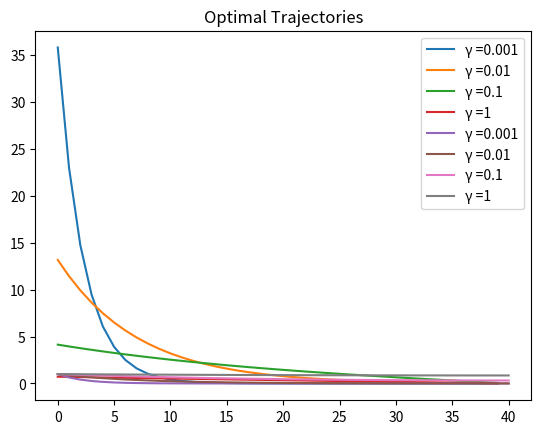

Python code for this plot: (Note: this script raises an exception after producing the figure.)
#!/usr/bin/env python
# coding: utf-8

# In[48]:


import numpy as np

def A_inv(N,a,d):
    A = np.zeros((N, N))
    for i in range(N-1):
        A[i+1,i] = -a
    for i in range(N):
        A[i,i] = 1
    return A/d

def b(N, x_bar, a):
    return np.array([-x_bar*(a)**n for n in range(1,N+1)])


# In[2]:


#2.(ii)
N = 40
a = 1
d = -0.01 
x_bar = 1
γ = [10**(-3), 10**(-2), 0.1, 1]

A = np.linalg.inv(A_inv(N,a,d))
b = b(N,x_bar,a)
#The columns of U conrrespond to the control signals for each value of γ
U = np.zeros((N,4))
# X_u are the optimal trajectories:
X_u = np.zeros((N+1,4))

for i in range(4):
    U[:,i] = np.matmul(np.matmul(np.linalg.inv(np.matmul(np.transpose(A),A)+γ[i]/2*np.identity(N)), np.transpose(A)), b)
    X_u[1:,i] = np.matmul(A, U[:,i])-b
    X_u[0, i] = x_bar


# In[4]:


#2.(ii)
import matplotlib.pyplot as plt


plt.title('Optimal Controls')
for i in range(4):
    plt.plot(U[:,i], label = 'γ =' + str(γ[i]), markersize = 1)
    
leg = plt.legend()
plt.show()

plt.title('Optimal Trajectories')
for i in range(4):
    plt.plot(X_u[:,i], label = 'γ =' + str(γ[i]), markersize = 1)
    
leg = plt.legend()
plt.show()


# In[4]:


#2.(iii)
#Use gradient descent using exact scaled backtracking: smallest number of iterations to convergence
# compute gradient of objective function

N = 40
a = 1
d = -0.01
x_bar = 1
umax = 8
γ = 10**(-2)
δ = 10**(-2)
ϵ = 10**(-3)
u0 = [umax/2]*N

A = np.linalg.inv(A_inv(N,a,d))
b = b(N,x_bar,a)

                     
def descent(s, u0, Gf):
    #use params: s = 1 -> constant timestep, ϵ tolerance 10**-3
    u = u0
    grad = Gf(u)
    G = np.linalg.norm(grad)
    while G > ϵ :
        u = u - s*grad
        grad = Gf(u)
        G = np.linalg.norm(grad)
    return u

#The columns of U conrrespond to the control signals for each value of γ
U = [0]*N
# X_u are the optimal trajectories:
X_u = [0]*(N+1)

Gf = lambda u: np.array([2*np.matmul(np.matmul(np.transpose(A),A),u)[i]-2*(np.matmul(np.transpose(A),b)[i])+δ/(umax-u[i])+γ*u[i] for i in range(N)])
U = descent(1, u0, Gf)
X_u[1:-1] = np.matmul(A, U)-b
X_u[0] = x_bar

import matplotlib.pyplot as plt

plt.title('Optimal Controls')
plt.plot(U, label = 'γ', markersize = 1)
leg = plt.legend()
plt.show()

plt.title('Optimal Trajectories')
plt.plot(X_u, label = 'γ', markersize = 1)
leg = plt.legend()
plt.show()


# In[40]:


#2(iv) i)

N = 40
a = 1
d = -0.01
x_bar = 1
ϵ = 3
ω = 10**(-3)
γ2 = 10**(-2)
γ1 = 0
u0 = [0]*N


A = np.linalg.inv(A_inv(N,a,d))
b = b(N,x_bar,a)

def L_ϵ(u):
    s = 0
    for i in range(N):
        if abs(u[i]) <=ϵ:
            s+= 0.5*(u[i])**2
        else:
            s+= ϵ*(abs(u[i])-ϵ/2)
    return s

        
def GL_ϵ(u):
    v = [0]*N
    for i in range(N):
        if abs(u[i]) <=ϵ:
            v[i] = u[i]
        else:
            v[i] = ϵ*np.sign(u[i])
    
    return np.array(v)
        


def backtracking(α, β, s, u0, f, Gf):
    u = u0
    G = np.linalg.norm(Gf(u))
    grad = Gf(u)
    func = f(u)
    while G > ω :
        t = s
        d = - grad
        while (f(u)-f(u+t*d)+α*t*np.dot(Gf(u),d)) < 0:
            t = β*t
        u = u + t*d
        func = f(u)
        G = np.linalg.norm(Gf(u))
        grad = Gf(u)
    return u

#The columns of U conrrespond to the control signals for each value of γ
U1 = [0]*N
# X_u are the optimal trajectories:
X_u1 = [0]*(N+1)

f = lambda u: np.linalg.norm(np.matmul(A,u)-b)**2+γ2/2*np.linalg.norm(u)**2+γ1*L_ϵ(u)
Gf = lambda u: np.array([2*np.matmul(np.matmul(np.transpose(A),A),u)[i]-2*(np.matmul(np.transpose(A),b)[i])+γ2*u[i]+γ1*GL_ϵ(u)[i] for i in range(N)])
U1 = backtracking(0.5, 0.5, 1, u0, f, Gf)
X_u1[1:] = np.matmul(A, U)- b
X_u1[0] = x_bar

import matplotlib.pyplot as plt

plt.title('Optimal Controls')
plt.plot(U1, label = 'γ1 = 0\nγ2 = '+str(10**(-2)), markersize = 1)
leg = plt.legend()
plt.show()

plt.title('Optimal Trajectories')
plt.plot(X_u1, label = 'γ1 = 0\nγ2 = '+str(10**(-2)), markersize = 1)
leg = plt.legend()
plt.show()


# In[51]:


#2(iv) ii)

N = 40
a = 1
d = -0.01
x_bar = 1
ϵ = 3
ω = 10**(-3)
γ1 = 10**(-2)
γ2 = 0
u0 = [1]*N#np.array([N-n for n in range(N)])/N


A = np.linalg.inv(A_inv(N,a,d))
b = b(N,x_bar,a)

def L_ϵ(u):
    s = 0
    for i in range(N):
        if abs(u[i]) <=ϵ:
            s+= 0.5*(u[i])**2
        else:
            s+= ϵ*(abs(u[i])-ϵ/2)
    return s

        
def GL_ϵ(u):
    v = [0]*N
    for i in range(N):
        if abs(u[i]) <=ϵ:
            v[i] = u[i]
        else:
            v[i] = ϵ*np.sign(u[i])
    
    return np.array(v)
        


def backtracking(α, β, s, u0, f, Gf):
    # params: 0.1, 0.1, 1
    u = u0
    G = np.linalg.norm(Gf(u))
    grad = Gf(u)
    func = f(u)
    while G > ω :
        t = s
        d = - grad
        while (f(u)-f(u+t*d)+α*t*np.dot(Gf(u),d)) < 0:
            t = β*t
        u = u + t*d
        func = f(u)
        G = np.linalg.norm(Gf(u))
        grad = Gf(u)
    return u

#The columns of U conrrespond to the control signals for each value of γ
U2 = [0]*N
# X_u are the optimal trajectories:
X_u2 = [0]*(N+1)

f = lambda u: np.linalg.norm(np.matmul(A,u)-b)**2+γ2/2*np.linalg.norm(u)**2+γ1*L_ϵ(u)
Gf = lambda u: np.array([2*np.matmul(np.matmul(np.transpose(A),A),u)[i]-2*(np.matmul(np.transpose(A),b)[i])+γ2*u[i]+γ1*GL_ϵ(u)[i] for i in range(N)])
U2 = backtracking(0.1, 0.1, 1, u0, f, Gf)
X_u2[1:] = np.matmul(A, U)-b
X_u2[0] = x_bar

import matplotlib.pyplot as plt

plt.title('Optimal Controls')
plt.plot(U1, label = 'γ1 = 0\nγ2 = '+str(10**(-2)), markersize = 1)
plt.plot(U2, label = 'γ1 = '+str(10**(-2))+'\nγ2 = 0', markersize = 1)
leg = plt.legend()
plt.show()

plt.title('Optimal Trajectories')
plt.plot(X_u1, label = 'γ1 = 0\nγ2 = '+str(10**(-2)), markersize = 1)
plt.plot(X_u2, label = 'γ1 = '+str(10**(-2))+'\nγ2 = 0', markersize = 1)
leg = plt.legend()
plt.show()

